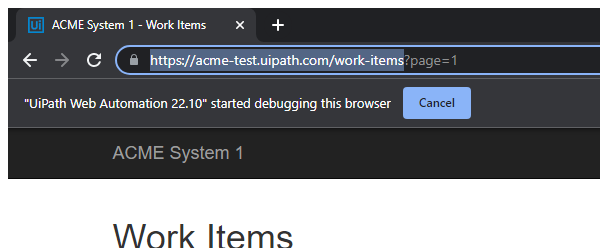
Workflow: System1_NavigateTo

Step 1: Attach Browser 'chrome.exe ACME' in window 'ACME System 1*' (chrome.exe)
